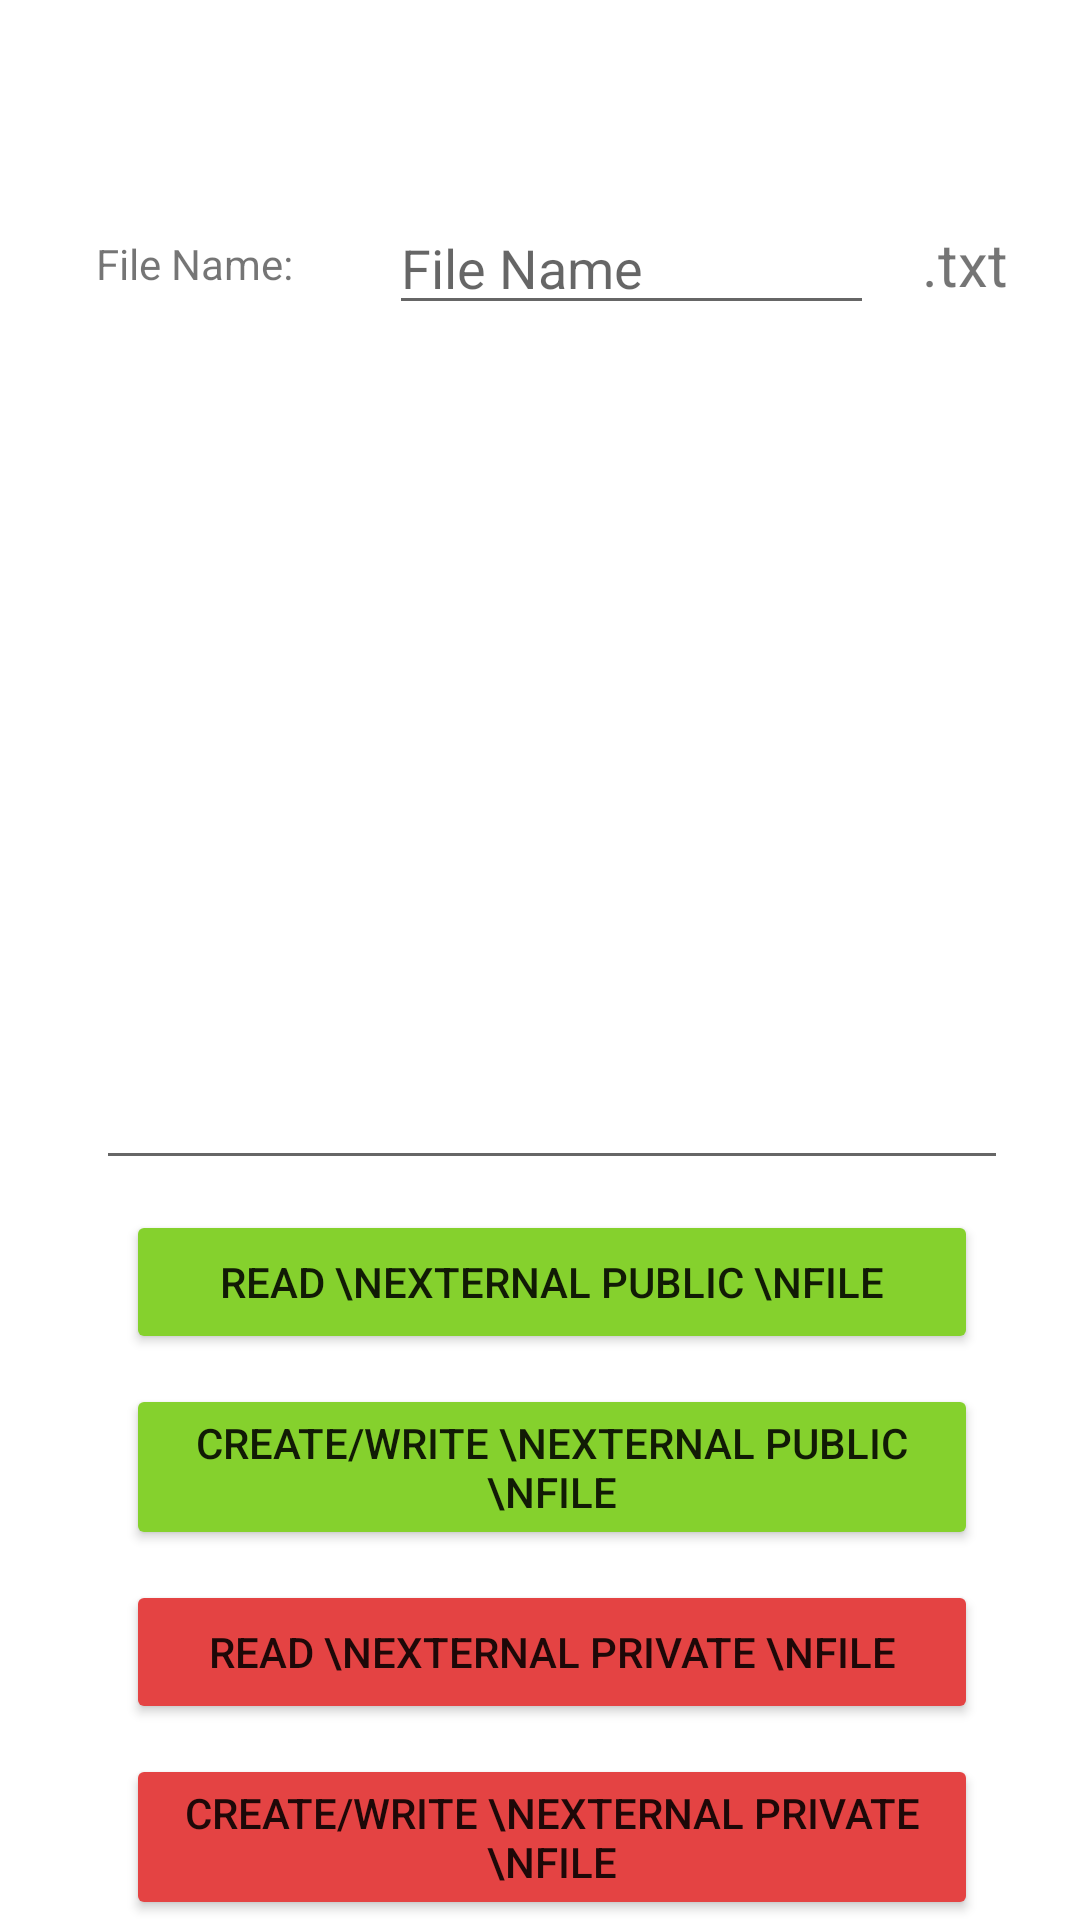

Android layout source for this screen:
<!-- AndroidManifest.xml: application theme Theme.AndroidCompleteFileHandling -->
<!-- res/layout/activity_external_storage.xml -->
<?xml version="1.0" encoding="utf-8"?>
<androidx.constraintlayout.widget.ConstraintLayout
    xmlns:android="http://schemas.android.com/apk/res/android"
    xmlns:app="http://schemas.android.com/apk/res-auto"
    xmlns:tools="http://schemas.android.com/tools"
    android:layout_width="match_parent"
    android:layout_height="match_parent"
    tools:context=".externalStorage.ExternalStorageActivity">

<TextView
    android:id="@+id/textView"
    android:layout_width="0dp"
    android:layout_height="wrap_content"
    android:layout_marginStart="32dp"
    android:text="File Name:"
    app:layout_constraintBottom_toBottomOf="@+id/fileNameEt"
    app:layout_constraintStart_toStartOf="parent"
    app:layout_constraintTop_toTopOf="@+id/fileNameEt" />

<EditText
    android:id="@+id/fileNameEt"
    android:layout_width="0dp"
    android:layout_height="wrap_content"
    android:layout_marginEnd="16dp"
    android:layout_marginStart="32dp"
    android:layout_marginTop="24dp"
    android:ems="10"
    android:hint="File Name"
    android:inputType="textPersonName"
    app:layout_constraintEnd_toStartOf="@+id/textView3"
    app:layout_constraintStart_toEndOf="@+id/textView"
    app:layout_constraintTop_toBottomOf="@+id/pathTvScroll" />

    <EditText
        android:id="@+id/dataEt"
        android:layout_width="0dp"
        android:layout_height="0dp"
        android:layout_marginTop="24dp"
        android:ems="10"
        android:gravity="start|top"
        android:inputType="textMultiLine"
        app:layout_constraintBottom_toTopOf="@+id/linearlayout"
        app:layout_constraintEnd_toEndOf="@+id/textView3"
        app:layout_constraintStart_toStartOf="@+id/textView"
        app:layout_constraintTop_toBottomOf="@+id/fileNameEt" />

    <LinearLayout
        android:id="@+id/linearlayout"
        android:layout_width="0dp"
        android:layout_height="wrap_content"
        android:orientation="vertical"
        app:layout_constraintBottom_toBottomOf="parent"
        app:layout_constraintEnd_toEndOf="@id/dataEt"
        app:layout_constraintStart_toStartOf="@+id/dataEt">

        <Button
            android:id="@+id/readEPubFileButton"
            android:layout_width="match_parent"
            android:layout_height="wrap_content"
            android:layout_columnWeight="1"
            android:layout_marginLeft="10dp"
            android:layout_marginRight="10dp"
            android:layout_marginTop="10dp"
            android:backgroundTint="@color/green"
            android:padding="10dp"
            android:text="Read \nExternal public \nFile" />

        <Button
            android:id="@+id/writeEPubFileButton"
            android:layout_width="match_parent"
            android:layout_height="wrap_content"
            android:layout_columnWeight="1"
            android:layout_marginLeft="10dp"
            android:layout_marginRight="10dp"
            android:layout_marginTop="10dp"
            android:backgroundTint="@color/green"
            android:padding="10dp"
            android:text="Create/Write \nExternal public \nFile" />


        <Button
            android:id="@+id/readEPriFileButton"
            android:layout_width="match_parent"
            android:layout_height="wrap_content"
            android:layout_columnWeight="1"
            android:layout_marginLeft="10dp"
            android:layout_marginRight="10dp"
            android:layout_marginTop="10dp"
            android:backgroundTint="@color/red"
            android:padding="10dp"
            android:text="Read \nExternal private \nFile" />

        <Button
            android:id="@+id/writeEPriFileButton"
            android:layout_width="match_parent"
            android:layout_height="wrap_content"
            android:layout_columnWeight="1"
            android:layout_marginLeft="10dp"
            android:layout_marginRight="10dp"
            android:layout_marginTop="10dp"
            android:backgroundTint="@color/red"
            android:padding="10dp"
            android:text="Create/Write \nExternal private \nFile" />


    </LinearLayout>

<ScrollView
    android:id="@+id/pathTvScroll"
    android:layout_width="0dp"
    android:layout_height="wrap_content"
    android:layout_marginTop="24dp"
    android:gravity="center"
    app:layout_constraintEnd_toEndOf="parent"
    app:layout_constraintStart_toStartOf="parent"
    app:layout_constraintTop_toTopOf="parent" >
    <TextView
        android:id="@+id/pathTv"
        android:layout_width="match_parent"
        android:layout_height="wrap_content"
        android:gravity="center" />
</ScrollView>

<TextView
    android:id="@+id/textView3"
    android:layout_width="0dp"
    android:layout_height="wrap_content"
    android:layout_marginEnd="24dp"
    android:text=".txt"
    android:textSize="20sp"
    app:layout_constraintBottom_toBottomOf="@+id/fileNameEt"
    app:layout_constraintEnd_toEndOf="parent"
    app:layout_constraintTop_toTopOf="@+id/fileNameEt" />


</androidx.constraintlayout.widget.ConstraintLayout>
<!-- resources referenced by this layout -->
<resources>
  <color name="green">#85D12D</color>
  <color name="red">#E44343</color>
  <style name="Theme.AndroidCompleteFileHandling" parent="Theme.MaterialComponents.DayNight.DarkActionBar">
          
          <item name="colorPrimary">@color/purple_500</item>
          <item name="colorPrimaryVariant">@color/purple_700</item>
          <item name="colorOnPrimary">@color/white</item>
          
          <item name="colorSecondary">@color/teal_200</item>
          <item name="colorSecondaryVariant">@color/teal_700</item>
          <item name="colorOnSecondary">@color/black</item>
          
          <item name="android:statusBarColor" tools:targetApi="l">?attr/colorPrimaryVariant</item>
          
      </style>
  <color name="purple_500">#FF6200EE</color>
  <color name="purple_700">#FF3700B3</color>
  <color name="white">#FFFFFFFF</color>
  <color name="teal_200">#FF03DAC5</color>
  <color name="teal_700">#FF018786</color>
  <color name="black">#FF000000</color>
</resources>
